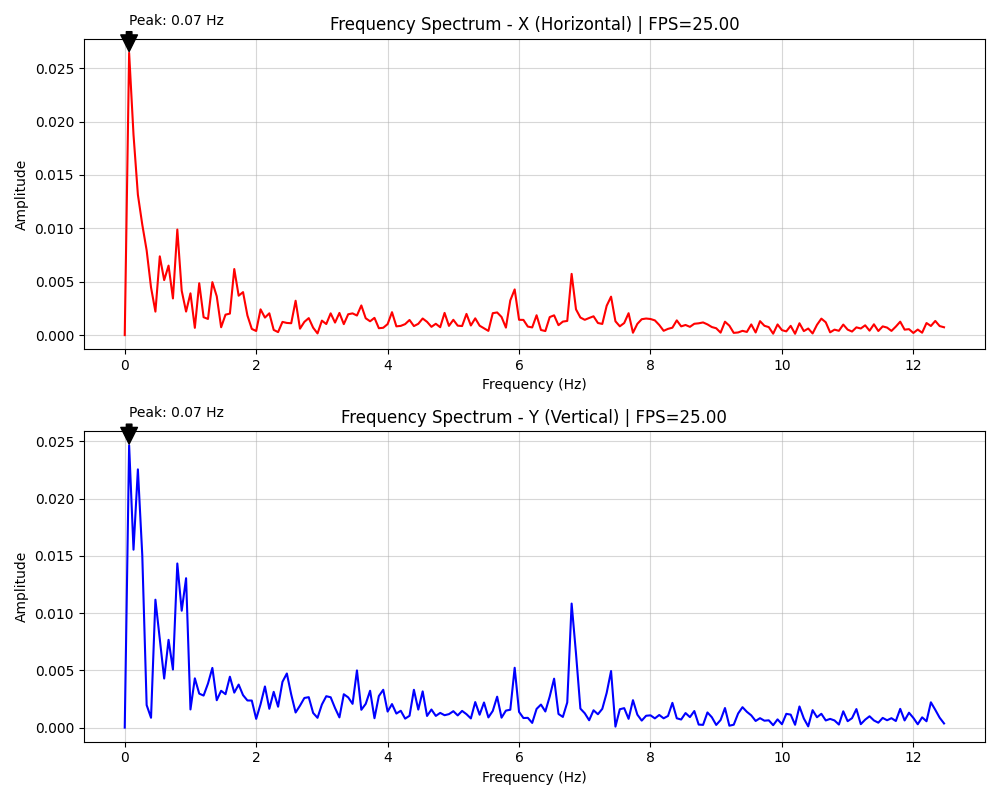

Source data for this figure (header and first rows):
frequency, amplitude_x, amplitude_y
0.000000, 0.000000, 0.000000
0.06667, 0.02644, 0.02465
0.1333, 0.01877, 0.01554
0.2, 0.01315, 0.02255
0.2667, 0.01035, 0.01507
0.3333, 0.007937, 0.001965
0.4, 0.004465, 0.000858
0.4667, 0.002201, 0.01117
0.5333, 0.007377, 0.007706
0.6, 0.005152, 0.004286
0.6667, 0.006509, 0.007665
0.7333, 0.003434, 0.005071
0.8, 0.009888, 0.01433
0.8667, 0.004158, 0.01021
0.9333, 0.002204, 0.01305
1, 0.003914, 0.001585
1.067, 0.000681, 0.004305
1.133, 0.004858, 0.002968
1.2, 0.001676, 0.002798
1.267, 0.001513, 0.003848
1.333, 0.004961, 0.005214
1.4, 0.003634, 0.002391
1.467, 0.000736, 0.003217
1.533, 0.001914, 0.002919
1.6, 0.002014, 0.004445
1.667, 0.006188, 0.003055
1.733, 0.003690, 0.003758
1.8, 0.004027, 0.002836
1.867, 0.001841, 0.002370
1.933, 0.000580, 0.002364
2, 0.000385, 0.000764
2.067, 0.002412, 0.002042
2.133, 0.001638, 0.003593
2.2, 0.002043, 0.001643
2.267, 0.000486, 0.003124
2.333, 0.000280, 0.001825
2.4, 0.001236, 0.003998
2.467, 0.001139, 0.004726
2.533, 0.001112, 0.002887
2.6, 0.003221, 0.001320
2.667, 0.000603, 0.001917
2.733, 0.001240, 0.002588
2.8, 0.001594, 0.002658
2.867, 0.000696, 0.001281
2.933, 0.000157, 0.000854
3, 0.001356, 0.002018
3.067, 0.001035, 0.002743
3.133, 0.002039, 0.002649
3.2, 0.001174, 0.001708
3.267, 0.002077, 0.000892
3.333, 0.001028, 0.002914
3.4, 0.001951, 0.002641
3.467, 0.002036, 0.002075
3.533, 0.001835, 0.004995
3.6, 0.002778, 0.001557
3.667, 0.001576, 0.002072
3.733, 0.001295, 0.003217
3.8, 0.001616, 0.000820
3.867, 0.000645, 0.002756
3.933, 0.000688, 0.003304
... 128 more rows
